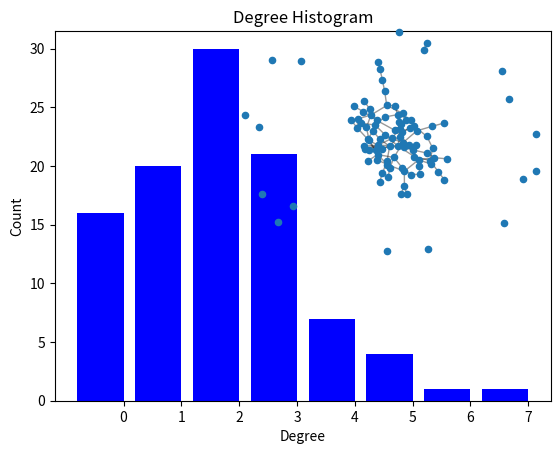

This chart was generated by the following Python code:
"""
================
Degree histogram
================

Draw degree histogram with matplotlib.
Random graph shown as inset
"""
import matplotlib

matplotlib.use('Agg')

import collections
import matplotlib.pyplot as plt
import networkx as nx



G = nx.gnp_random_graph(100, 0.02)

degree_sequence = sorted([d for n, d in G.degree()], reverse=True)  # degree sequence
degreeCount = collections.Counter(degree_sequence)
deg, cnt = zip(*degreeCount.items())

fig, ax = plt.subplots()
plt.bar(deg, cnt, width=0.80, color="b")

plt.title("Degree Histogram")
plt.ylabel("Count")
plt.xlabel("Degree")
ax.set_xticks([d + 0.4 for d in deg])
ax.set_xticklabels(deg)

# draw graph in inset
plt.axes([0.4, 0.4, 0.5, 0.5])
Gcc = G.subgraph(sorted(nx.connected_components(G), key=len, reverse=True)[0])
pos = nx.spring_layout(G)
plt.axis("off")
nx.draw_networkx_nodes(G, pos, node_size=20)
nx.draw_networkx_edges(G, pos, alpha=0.4)
plt.show()
